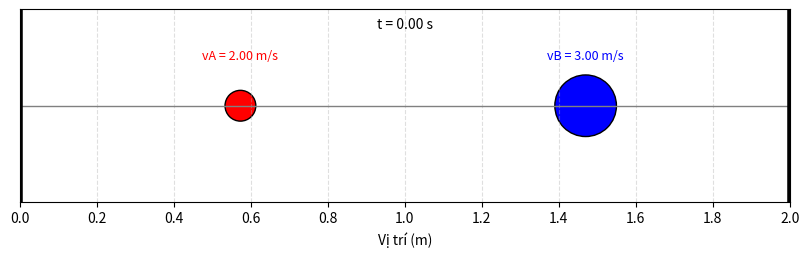

Write the Python code that produced this figure.
import numpy as np
import matplotlib.pyplot as plt
from matplotlib.animation import FuncAnimation
import matplotlib.patches as patches

# --- 1. Tham số bài toán ---
r_A = 0.04  # m
r_B = 0.08  # m
R = r_A + r_B
m_A = 1.0
m_B = 1.0
L = 2.0  # m

# Vị trí tường (theo tâm bi)
X_WALL_L = r_A
X_WALL_R = L - r_B

# --- 2. Trạng thái ban đầu ---
x_A = X_WALL_L + 0.5   # 0.54 m
x_B = X_WALL_R - 0.5   # 1.42 m
v_A = 2.0               # m/s → phải
v_B = 3.0               # m/s → phải

# --- 3. Cấu hình mô phỏng ---
FPS = 30          # giảm FPS -> chuyển động chậm hơn
dt = 1 / FPS / 2  # giảm bước thời gian -> mượt hơn
T_MAX = 3.0

# --- 4. Dữ liệu để vẽ ---
positions_A = []
positions_B = []
times = []
velocities_A = []
velocities_B = []
collisions_AB = []
collisions_AT = 0
collisions_BT = 0

# --- 5. Hàm xử lý va chạm ---
def resolve_collision(v1, v2, m1, m2):
    """Va chạm đàn hồi 1D"""
    v1_new = (v1 * (m1 - m2) + 2 * m2 * v2) / (m1 + m2)
    v2_new = (v2 * (m2 - m1) + 2 * m1 * v1) / (m1 + m2)
    return v1_new, v2_new

# --- 6. Mô phỏng ---
t = 0.0
while t <= T_MAX:
    x_A += v_A * dt
    x_B += v_B * dt

    # Va chạm tường
    if x_A - r_A <= 0:
        x_A = r_A
        v_A = -v_A
        collisions_AT += 1
    if x_B + r_B >= L:
        x_B = L - r_B
        v_B = -v_B
        collisions_BT += 1

    # Va chạm giữa hai bi
    if abs(x_A - x_B) <= R and (v_A - v_B) * (x_A - x_B) < 0:
        v_A, v_B = resolve_collision(v_A, v_B, m_A, m_B)
        overlap = R - abs(x_A - x_B)
        if x_A < x_B:
            x_A -= overlap / 2
            x_B += overlap / 2
        else:
            x_A += overlap / 2
            x_B -= overlap / 2
        collisions_AB.append((t, (x_A + x_B) / 2))

    positions_A.append(x_A)
    positions_B.append(x_B)
    velocities_A.append(v_A)
    velocities_B.append(v_B)
    times.append(t)
    t += dt

# --- 7. Kết quả ---
print("\n================ KẾT QUẢ ==================")
if len(collisions_AB) >= 1:
    print(f"1️⃣lachạm đầu tiên: t₁ = {collisions_AB[0][0]:.4f} s, x ≈ {collisions_AB[0][1]:.4f} m")
if len(collisions_AB) >= 2:
    print(f"2️⃣ Lần chạm thứ hai: t₂ = {collisions_AB[1][0]:.4f} s, x ≈ {collisions_AB[1][1]:.4f} m")
print(f"\n3️⃣ Trong 3s:")
print(f"   Bi A chạm tường {collisions_AT} lần.")
print(f"   Bi B chạm tường {collisions_BT} lần.")
print(f"   Hai bi chạm nhau {len(collisions_AB)} lần.")
print("============================================")

# --- 8. Animation ---
fig, ax = plt.subplots(figsize=(10, 2.5))
ax.set_xlim(0, L)
ax.set_ylim(-0.25, 0.25)
ax.set_aspect('equal')

ax.axhline(0, color='gray', lw=1)
ax.set_xlabel("Vị trí (m)")
ax.set_yticks([])
ax.set_xticks(np.arange(0, L + 0.1, 0.2))
ax.grid(True, axis='x', linestyle='--', alpha=0.4)

ax.axvline(0, color='k', lw=4)
ax.axvline(L, color='k', lw=4)

ball_A = patches.Circle((positions_A[0], 0), r_A, fc='red', ec='black')
ball_B = patches.Circle((positions_B[0], 0), r_B, fc='blue', ec='black')
ax.add_patch(ball_A)
ax.add_patch(ball_B)

time_text = ax.text(0.5, 0.9, '', transform=ax.transAxes, ha='center')
vA_text = ax.text(0, 0.12, '', color='red', ha='center', fontsize=9)
vB_text = ax.text(0, 0.12, '', color='blue', ha='center', fontsize=9)

def update(frame):
    ball_A.center = (positions_A[frame], 0)
    ball_B.center = (positions_B[frame], 0)
    vA_text.set_position((positions_A[frame], 0.12))
    vB_text.set_position((positions_B[frame], 0.12))
    vA_text.set_text(f"vA = {velocities_A[frame]:.2f} m/s")
    vB_text.set_text(f"vB = {velocities_B[frame]:.2f} m/s")
    time_text.set_text(f"t = {times[frame]:.2f} s")
    return ball_A, ball_B, time_text, vA_text, vB_text

ani = FuncAnimation(
    fig, update, frames=len(times),
    interval=120,  # 👈 tăng lên để hiển thị chậm hơn
    blit=True, repeat=False
)

plt.show(block=True)
